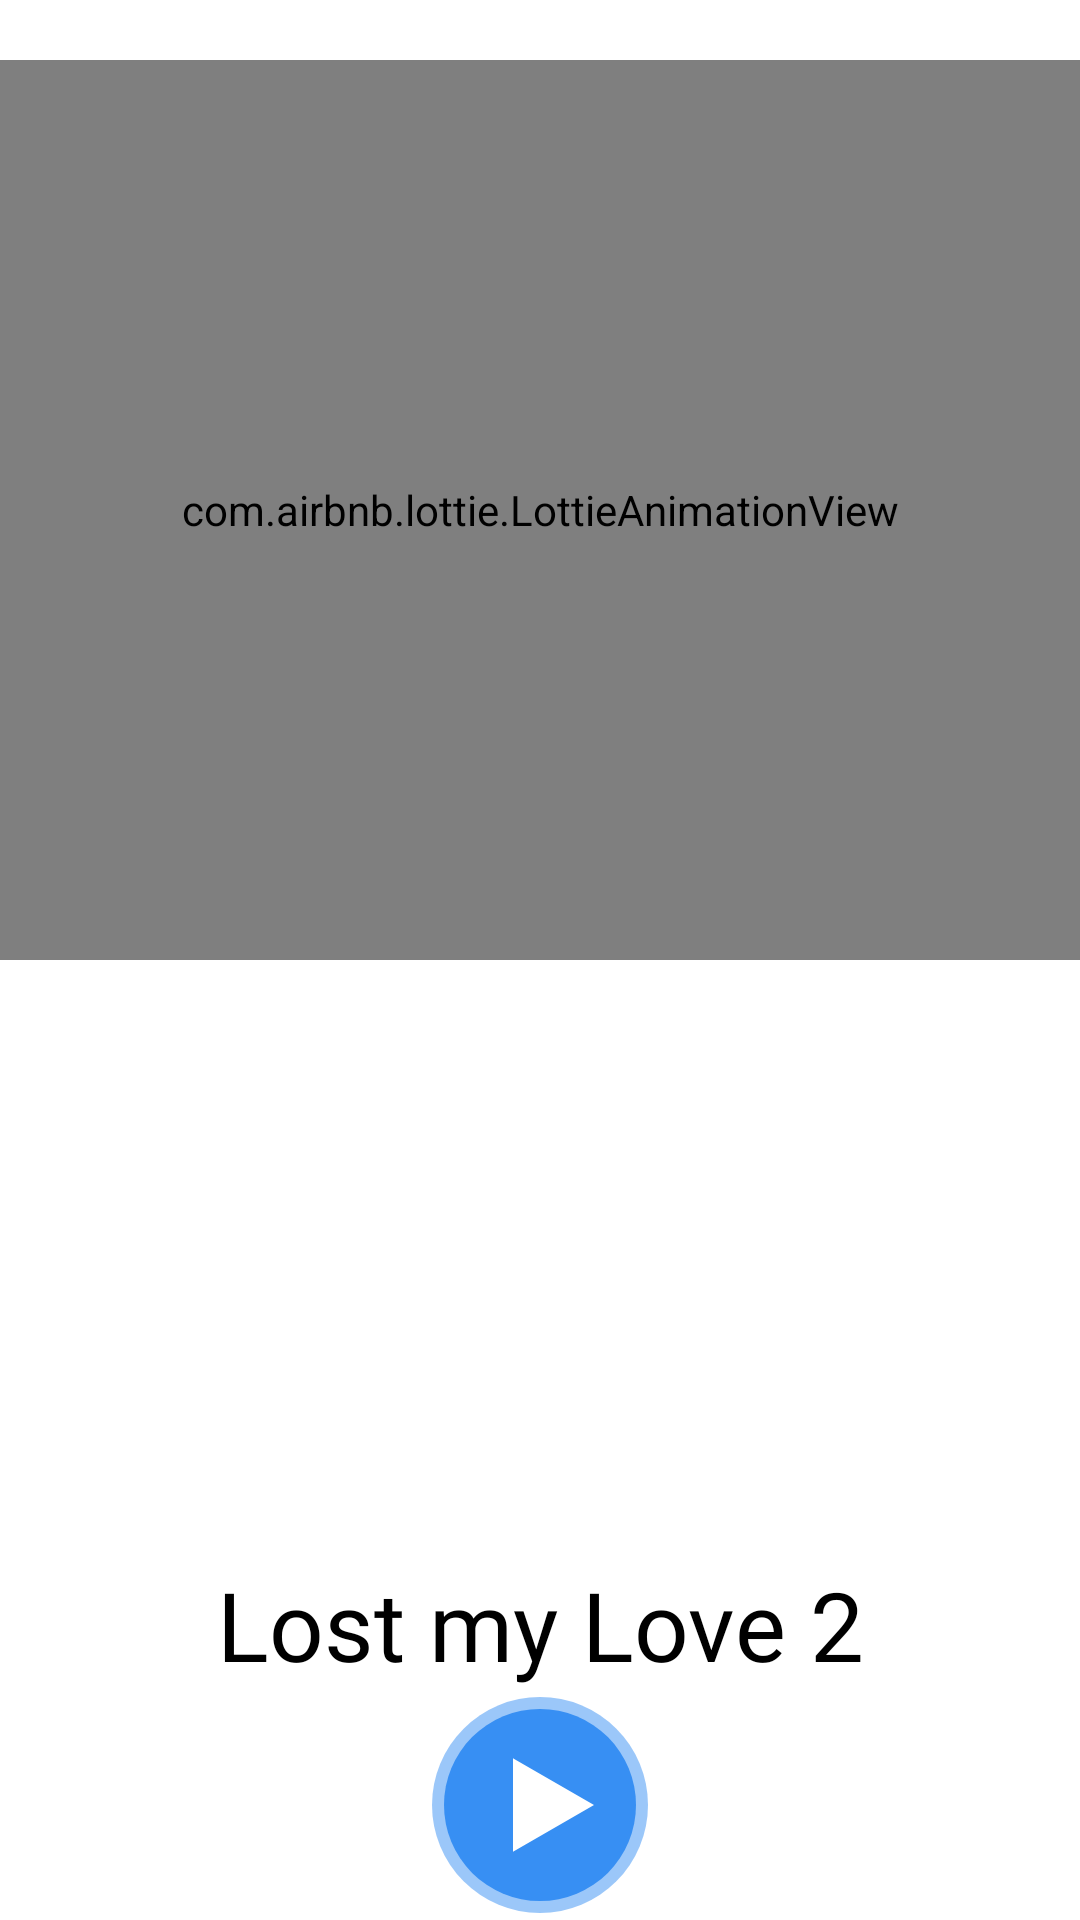

The Android layout XML behind this screen, and the referenced resources:
<!-- AndroidManifest.xml: application theme Theme.Anxily.NoActionBar -->
<!-- res/layout/fragment_relax1.xml -->
<?xml version="1.0" encoding="utf-8"?>
<androidx.constraintlayout.widget.ConstraintLayout xmlns:android="http://schemas.android.com/apk/res/android"
    xmlns:app="http://schemas.android.com/apk/res-auto"
    xmlns:tools="http://schemas.android.com/tools"
    android:layout_width="match_parent"
    android:layout_height="match_parent"
    tools:context=".FeelingGratefullActivity">

    <com.airbnb.lottie.LottieAnimationView
        android:id="@+id/lottieAnimationView"
        android:layout_width="match_parent"
        android:layout_marginTop="20dp"
        android:layout_height="300dp"
        android:scaleType="centerCrop"
        app:layout_constraintEnd_toEndOf="parent"
        app:layout_constraintStart_toStartOf="parent"
        app:layout_constraintTop_toTopOf="parent"
        app:lottie_autoPlay="true"
        app:lottie_loop="true"
        app:lottie_rawRes="@raw/lottie_cherry" />

    <TextView
        android:id="@+id/textView10"
        android:layout_width="wrap_content"
        android:layout_height="wrap_content"
        android:layout_marginStart="16dp"
        android:layout_marginTop="200dp"
        android:textColor="@color/black"
        android:layout_marginEnd="16dp"
        android:fontFamily="@font/dm_sans_medium"
        android:gravity="center"
        android:text="Lost my Love 2"
        android:textAlignment="center"
        android:textSize="32sp"
        app:layout_constraintEnd_toEndOf="parent"
        app:layout_constraintStart_toStartOf="parent"
        app:layout_constraintTop_toBottomOf="@+id/lottieAnimationView" />

    <androidx.appcompat.widget.AppCompatImageView
        android:id="@+id/image_play"
        android:layout_width="wrap_content"
        android:layout_height="wrap_content"
        android:src="@drawable/ic_play"
        app:layout_constraintBottom_toBottomOf="parent"
        app:layout_constraintEnd_toEndOf="parent"
        app:layout_constraintStart_toStartOf="parent"
        app:layout_constraintTop_toBottomOf="@+id/textView10" />

</androidx.constraintlayout.widget.ConstraintLayout>
<!-- resources referenced by this layout -->
<resources>
  <color name="black">#FF000000</color>
  <!-- drawable ic_play (drawable) -->
  <vector xmlns:android="http://schemas.android.com/apk/res/android"
      android:width="72dp"
      android:height="72dp"
      android:viewportWidth="72"
      android:viewportHeight="72">
    <path
        android:pathData="M36,36m-36,0a36,36 0,1 1,72 0a36,36 0,1 1,-72 0"
        android:fillColor="#378FF3"
        android:fillAlpha="0.5"/>
    <path
        android:pathData="M36,36m-32,0a32,32 0,1 1,64 0a32,32 0,1 1,-64 0"
        android:fillColor="#378FF3"/>
    <path
        android:pathData="M27.75,21.711L52.5,36L27.75,50.289L27.75,21.711Z"
        android:strokeWidth="1.5"
        android:fillColor="#ffffff"
        android:strokeColor="#ffffff"/>
  </vector>
  <style name="Theme.Anxily.NoActionBar" parent="Theme.MaterialComponents.DayNight.NoActionBar">
          
          <item name="colorPrimary">@color/appRed</item>
          <item name="colorPrimaryVariant">@color/appPrimaryVariant</item>
          <item name="colorOnPrimary">@color/white</item>
          
          <item name="colorSecondary">@color/appRed</item>
          <item name="colorSecondaryVariant">@color/appPrimaryVariant</item>
          <item name="colorOnSecondary">@color/white</item>
          
          <item name="android:statusBarColor" tools:targetApi="l">?attr/colorPrimaryVariant</item>
          
      </style>
  <color name="appRed">#6ACCD5</color>
  <color name="appPrimaryVariant">#29FFCD</color>
  <color name="white">#FFFFFFFF</color>
</resources>
